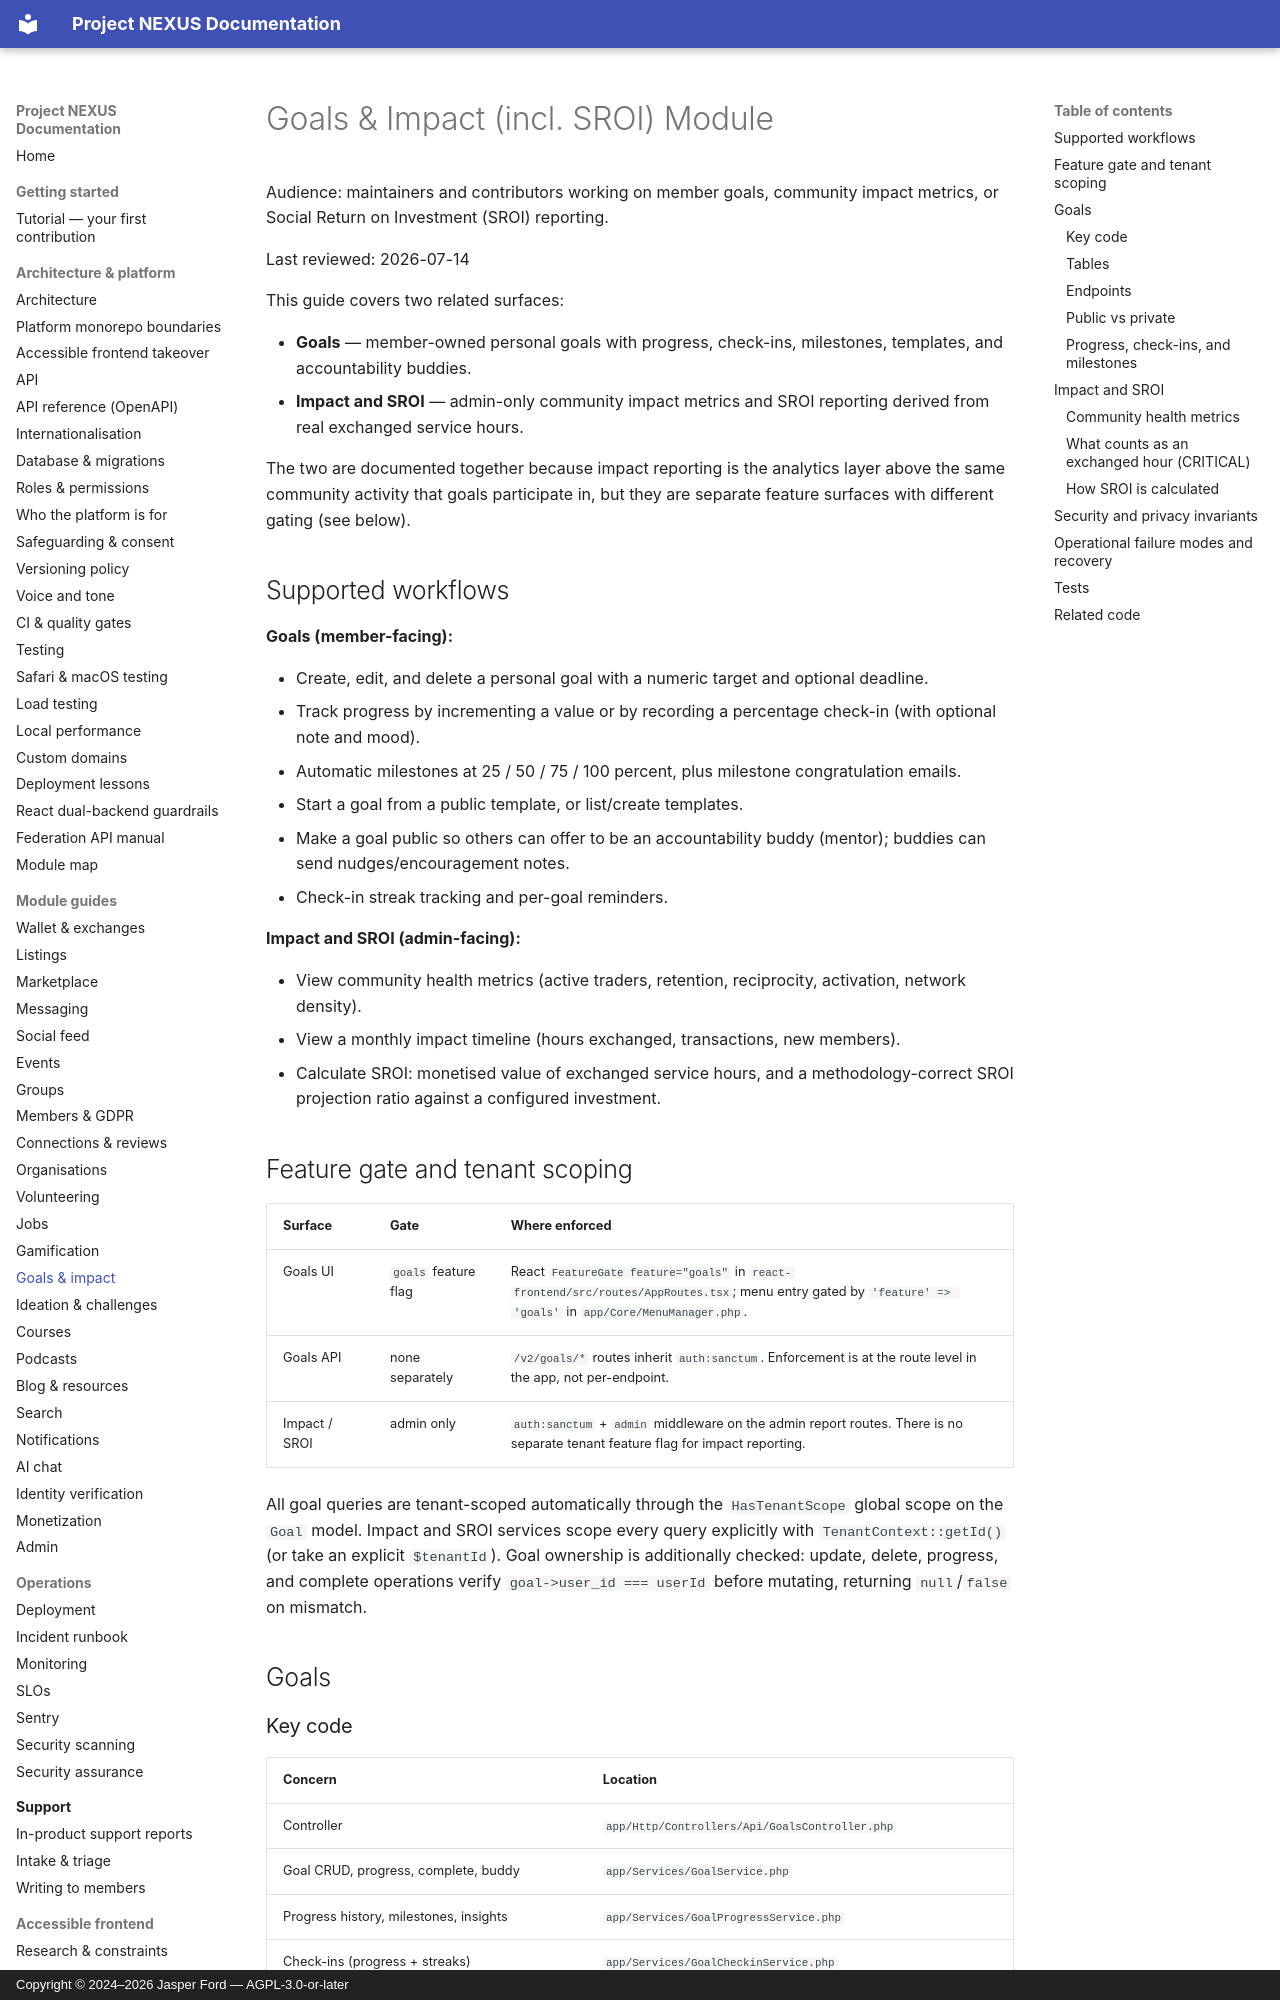

repository: jasperfordesq-ai/Project-NEXUS · page: modules/goals-and-impact/index.html · generator: mkdocs · copyright: Copyright © 2024–2026 Jasper Ford — AGPL-3.0-or-later

# Goals & Impact (incl. SROI) Module

Audience: maintainers and contributors working on member goals, community impact metrics, or Social Return on Investment (SROI) reporting.

Last reviewed: 2026-07-14

This guide covers two related surfaces:

- **Goals** — member-owned personal goals with progress, check-ins, milestones, templates, and accountability buddies.
- **Impact and SROI** — admin-only community impact metrics and SROI reporting derived from real exchanged service hours.

The two are documented together because impact reporting is the analytics layer above the same community activity that goals participate in, but they are separate feature surfaces with different gating (see below).

## Supported workflows

**Goals (member-facing):**

- Create, edit, and delete a personal goal with a numeric target and optional deadline.
- Track progress by incrementing a value or by recording a percentage check-in (with optional note and mood).
- Automatic milestones at 25 / 50 / 75 / 100 percent, plus milestone congratulation emails.
- Start a goal from a public template, or list/create templates.
- Make a goal public so others can offer to be an accountability buddy (mentor); buddies can send nudges/encouragement notes.
- Check-in streak tracking and per-goal reminders.

**Impact and SROI (admin-facing):**

- View community health metrics (active traders, retention, reciprocity, activation, network density).
- View a monthly impact timeline (hours exchanged, transactions, new members).
- Calculate SROI: monetised value of exchanged service hours, and a methodology-correct SROI projection ratio against a configured investment.

## Feature gate and tenant scoping

| Surface | Gate | Where enforced |
|---------|------|----------------|
| Goals UI | `goals` feature flag | React `FeatureGate feature="goals"` in `react-frontend/src/routes/AppRoutes.tsx`; menu entry gated by `'feature' => 'goals'` in `app/Core/MenuManager.php`. |
| Goals API | none separately | `/v2/goals/*` routes inherit `auth:sanctum`. Enforcement is at the route level in the app, not per-endpoint. |
| Impact / SROI | admin only | `auth:sanctum` + `admin` middleware on the admin report routes. There is no separate tenant feature flag for impact reporting. |

All goal queries are tenant-scoped automatically through the `HasTenantScope` global scope on the `Goal` model. Impact and SROI services scope every query explicitly with `TenantContext::getId()` (or take an explicit `$tenantId`). Goal ownership is additionally checked: update, delete, progress, and complete operations verify `goal->user_id === userId` before mutating, returning `null`/`false` on mismatch.

## Goals

### Key code

| Concern | Location |
|---------|----------|
| Controller | `app/Http/Controllers/Api/GoalsController.php` |
| Goal CRUD, progress, complete, buddy | `app/Services/GoalService.php` |
| Progress history, milestones, insights | `app/Services/GoalProgressService.php` |
| Check-ins (progress + streaks) | `app/Services/GoalCheckinService.php` |
| Templates | `app/Services/GoalTemplateService.php` |
| Milestone emails (25/50/75/100%) | `app/Services/GoalMilestoneEmailService.php` |
| Reminders | `app/Services/GoalReminderService.php` |
| Models | `app/Models/Goal.php`, `GoalCheckin`, `GoalTemplate` |
| Admin moderation | `app/Http/Controllers/Api/AdminGoalsController.php` |
| Frontend | `react-frontend/src/pages/goals/` |
